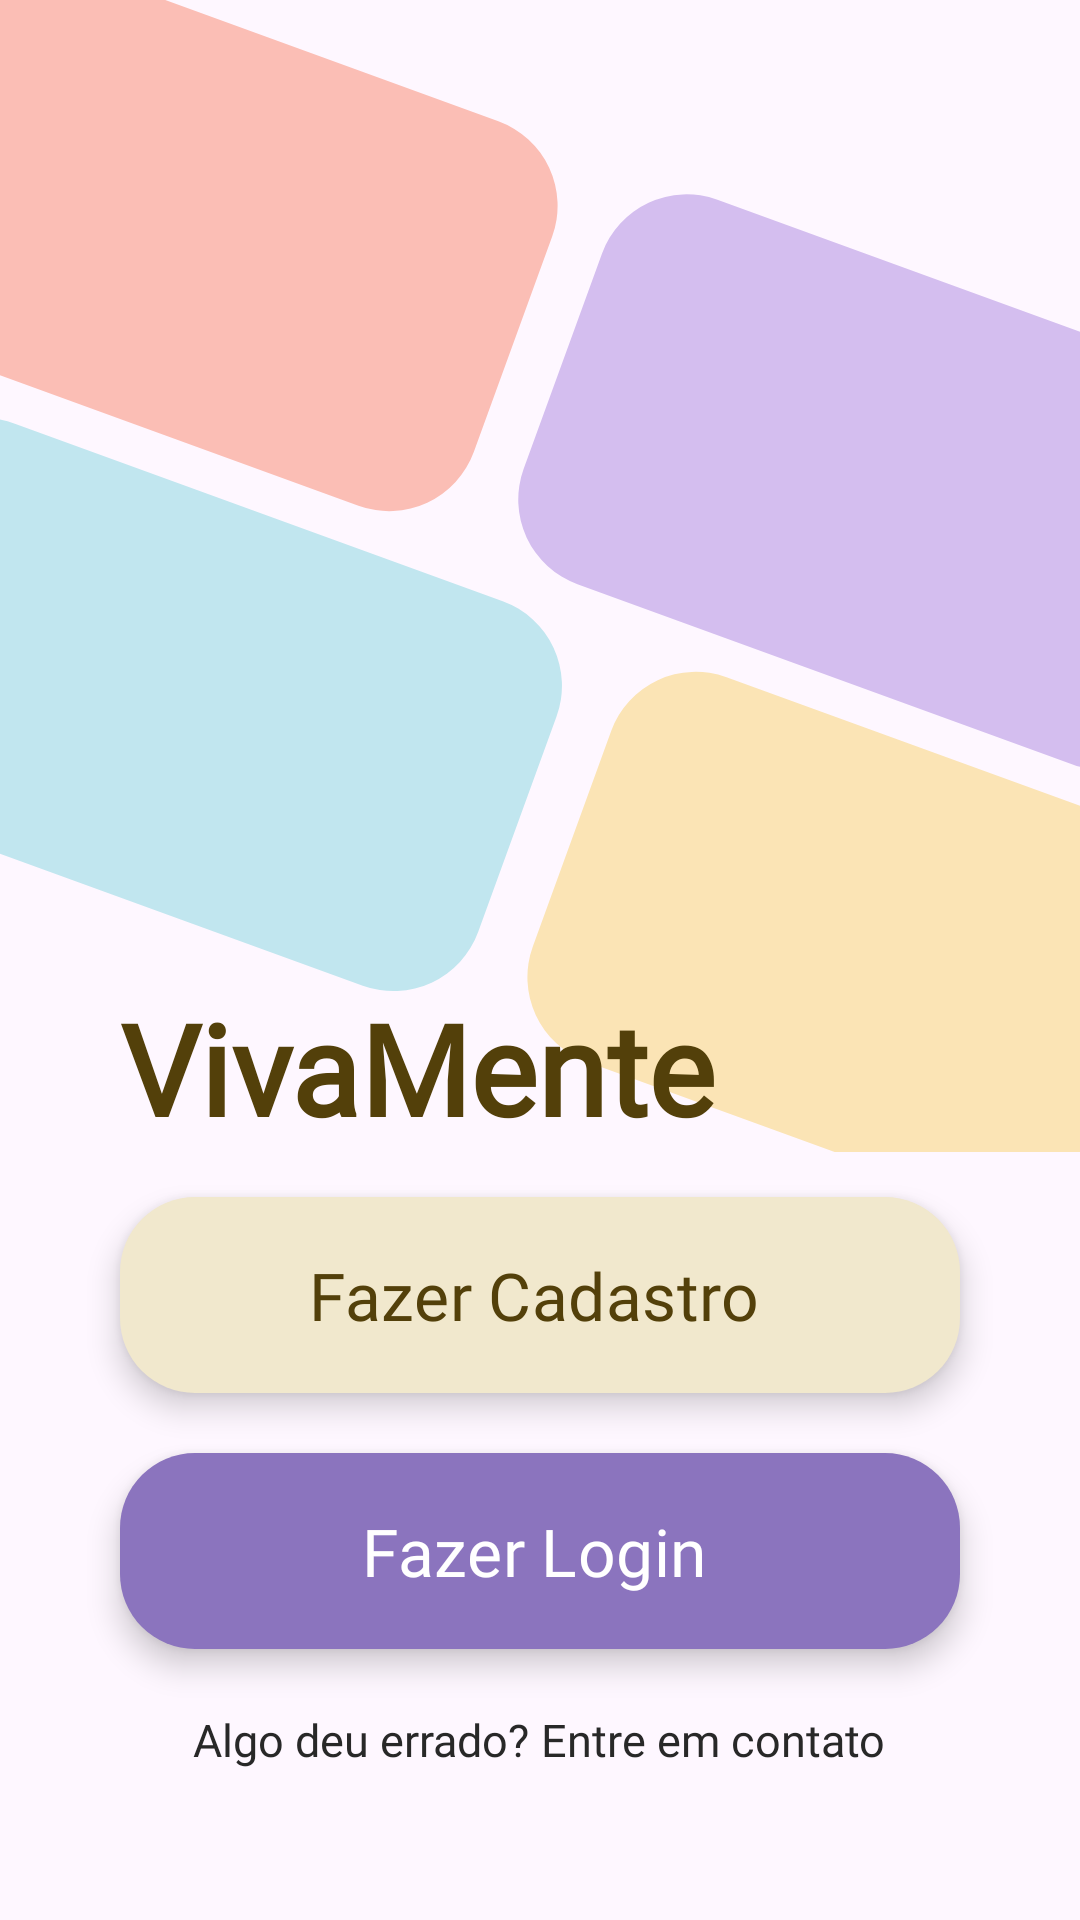

Reconstruct the res/layout file that produces this screen, plus the resources it refers to.
<!-- AndroidManifest.xml: application theme Theme.Vivamente -->
<!-- res/layout/fragment_login_or_register.xml -->
<?xml version="1.0" encoding="utf-8"?>
<RelativeLayout xmlns:android="http://schemas.android.com/apk/res/android"
    android:layout_width="match_parent"
    android:layout_height="match_parent"
    xmlns:app="http://schemas.android.com/apk/res-auto">

    <ImageView
        android:layout_width="match_parent"
        android:layout_height="0dp"
        android:scaleType="centerCrop"
        android:src="@drawable/bgloginimage2"
        android:layout_alignParentTop="true"
        android:layout_alignBottom="@id/vm_title_login"
        android:contentDescription="@string/background" />

    <TextView
        android:paddingHorizontal="40dp"
        android:id="@+id/vm_title_login"
        android:layout_width="wrap_content"
        android:layout_height="wrap_content"
        android:layout_above="@id/register_button_choose"
        android:text="@string/vivamente"
        android:textSize="42sp"
        android:layout_marginBottom="15dp"
        android:fontFamily="@font/roboto"
        android:textFontWeight="800"
        android:textColor="@color/browm_login"/>

    <com.google.android.material.floatingactionbutton.ExtendedFloatingActionButton
        android:id="@+id/register_button_choose"
        android:layout_height="wrap_content"
        android:layout_width="match_parent"
        app:elevation="0dp"
        android:layout_marginHorizontal="40dp"
        android:layout_above="@+id/login_button_choose"
        android:layout_marginBottom="20dp"
        app:shapeAppearanceOverlay="@style/ShapeAppearanceOverlayExtended"
        android:fontFamily="@font/roboto_bold_new"
        android:paddingVertical="18dp"
        android:text="@string/fazer_cadastro"
        android:textAlignment="center"
        android:textAllCaps="false"
        android:textColor="@color/browm_login"
        android:textSize="22sp"
        app:backgroundTint="@color/background_button_light" />

    <com.google.android.material.floatingactionbutton.ExtendedFloatingActionButton
        android:id="@+id/login_button_choose"
        android:layout_width="match_parent"
        android:layout_height="wrap_content"
        android:layout_above="@+id/contact_text"
        android:layout_marginBottom="20dp"
        app:elevation="0dp"
        android:layout_marginHorizontal="40dp"
        app:shapeAppearanceOverlay="@style/ShapeAppearanceOverlayExtended"
        android:fontFamily="@font/roboto_medium_new"
        android:paddingVertical="18dp"
        android:text="@string/fazer_login"
        android:textAlignment="center"
        android:textAllCaps="false"
        android:textColor="@color/white"
        android:textSize="22sp"
        app:backgroundTint="@color/button_purple" />

    <LinearLayout
        android:layout_marginHorizontal="40dp"
        android:layout_marginBottom="50dp"
        android:orientation="horizontal"
        android:id="@+id/contact_text"
        android:layout_alignParentBottom="true"
        android:gravity="center_horizontal"
        android:layout_width="match_parent"
        android:layout_height="wrap_content"
        >
        <TextView
            android:layout_width="wrap_content"
            android:layout_height="wrap_content"
            android:fontFamily="@font/roboto_regular_new"
            android:text="@string/algo_deu_errado"
            android:textColor="@color/vm_TextIcons_black"
            />
        <TextView
            android:layout_width="wrap_content"
            android:layout_height="wrap_content"
            android:fontFamily="@font/roboto_bold_new"
            android:text="@string/entre_em_contato"
            android:textColor="@color/vm_TextIcons_black"/>
    </LinearLayout>



</RelativeLayout>
<!-- resources referenced by this layout -->
<resources>
  <color name="background_button_light">#F1E8CD</color>
  <color name="browm_login">#53400A</color>
  <color name="button_purple">#8B74BE</color>
  <color name="vm_TextIcons_black">#282828</color>
  <color name="white">#FFFFFFFF</color>
  <!-- drawable bgloginimage2 (drawable) -->
  <vector xmlns:android="http://schemas.android.com/apk/res/android"
      android:width="360dp"
      android:height="444dp"
      android:viewportWidth="360"
      android:viewportHeight="444">
    <group>
      <clip-path
          android:pathData="M0,0h360v444h-360z"/>
      <path
          android:pathData="M0.84,10.26L166.13,70.42A30,30 95.22,0 1,184.06 108.87L157.93,180.65A30,30 53.11,0 1,119.48 198.58L-45.81,138.43A30,30 50.25,0 1,-63.74 99.97L-37.61,28.19A30,30 51.38,0 1,0.84 10.26z"
          android:fillColor="#FBBEB5"/>
      <path
          android:pathData="M239.14,96.58L404.42,156.74A30,30 123.92,0 1,422.35 195.19L396.23,266.97A30,30 88.28,0 1,357.77 284.9L192.49,224.74A30,30 70.79,0 1,174.56 186.29L200.68,114.51A30,30 65.72,0 1,239.14 96.58z"
          android:fillColor="#D4BEEF"/>
      <path
          android:pathData="M4.96,171.21L167.58,230.4A30,30 97.29,0 1,185.51 268.85L159.38,340.63A30,30 112.24,0 1,120.93 358.56L-41.69,299.37A30,30 77.33,0 1,-59.62 260.92L-33.5,189.14A30,30 56.5,0 1,4.96 171.21z"
          android:fillColor="#C1E6EF"/>
      <path
          android:pathData="M242.18,255.74L404.81,314.93A30,30 96.29,0 1,422.74 353.39L396.61,425.17A30,30 61.73,0 1,358.16 443.1L195.54,383.91A30,30 55.04,0 1,177.61 345.46L203.73,273.67A30,30 0,0 1,242.18 255.74z"
          android:fillColor="#FBE4B5"/>
    </group>
  </vector>
  <string name="algo_deu_errado">"Algo deu errado? "</string>
  <string name="background">background</string>
  <string name="entre_em_contato">Entre em contato</string>
  <string name="fazer_cadastro">Fazer Cadastro</string>
  <string name="fazer_login">Fazer Login</string>
  <string name="vivamente">VivaMente</string>
  <style name="ShapeAppearanceOverlayExtended" parent="Base.Theme.Vivamente">
          <item name="cornerFamily">rounded</item>
          <item name="cornerSize">25dp</item>
      </style>
  <style name="Theme.Vivamente" parent="Base.Theme.Vivamente" />
  <style name="Base.Theme.Vivamente" parent="@style/Theme.Material3.Light.NoActionBar">
          
          <item name="android:statusBarColor">@color/vm_background</item>
          <item name="android:navigationBarColor">@color/vm_background</item>
          <item name="android:windowLightStatusBar">true</item>
          <item name="android:windowLightNavigationBar" tools:targetApi="o_mr1">true</item>
          <item name="android:colorControlActivated">@color/vm_cards_purple</item>
          <item name="android:textSize">15sp</item>
      </style>
  <color name="vm_background">#FFFAEF</color>
  <color name="vm_cards_purple">#795495</color>
</resources>
